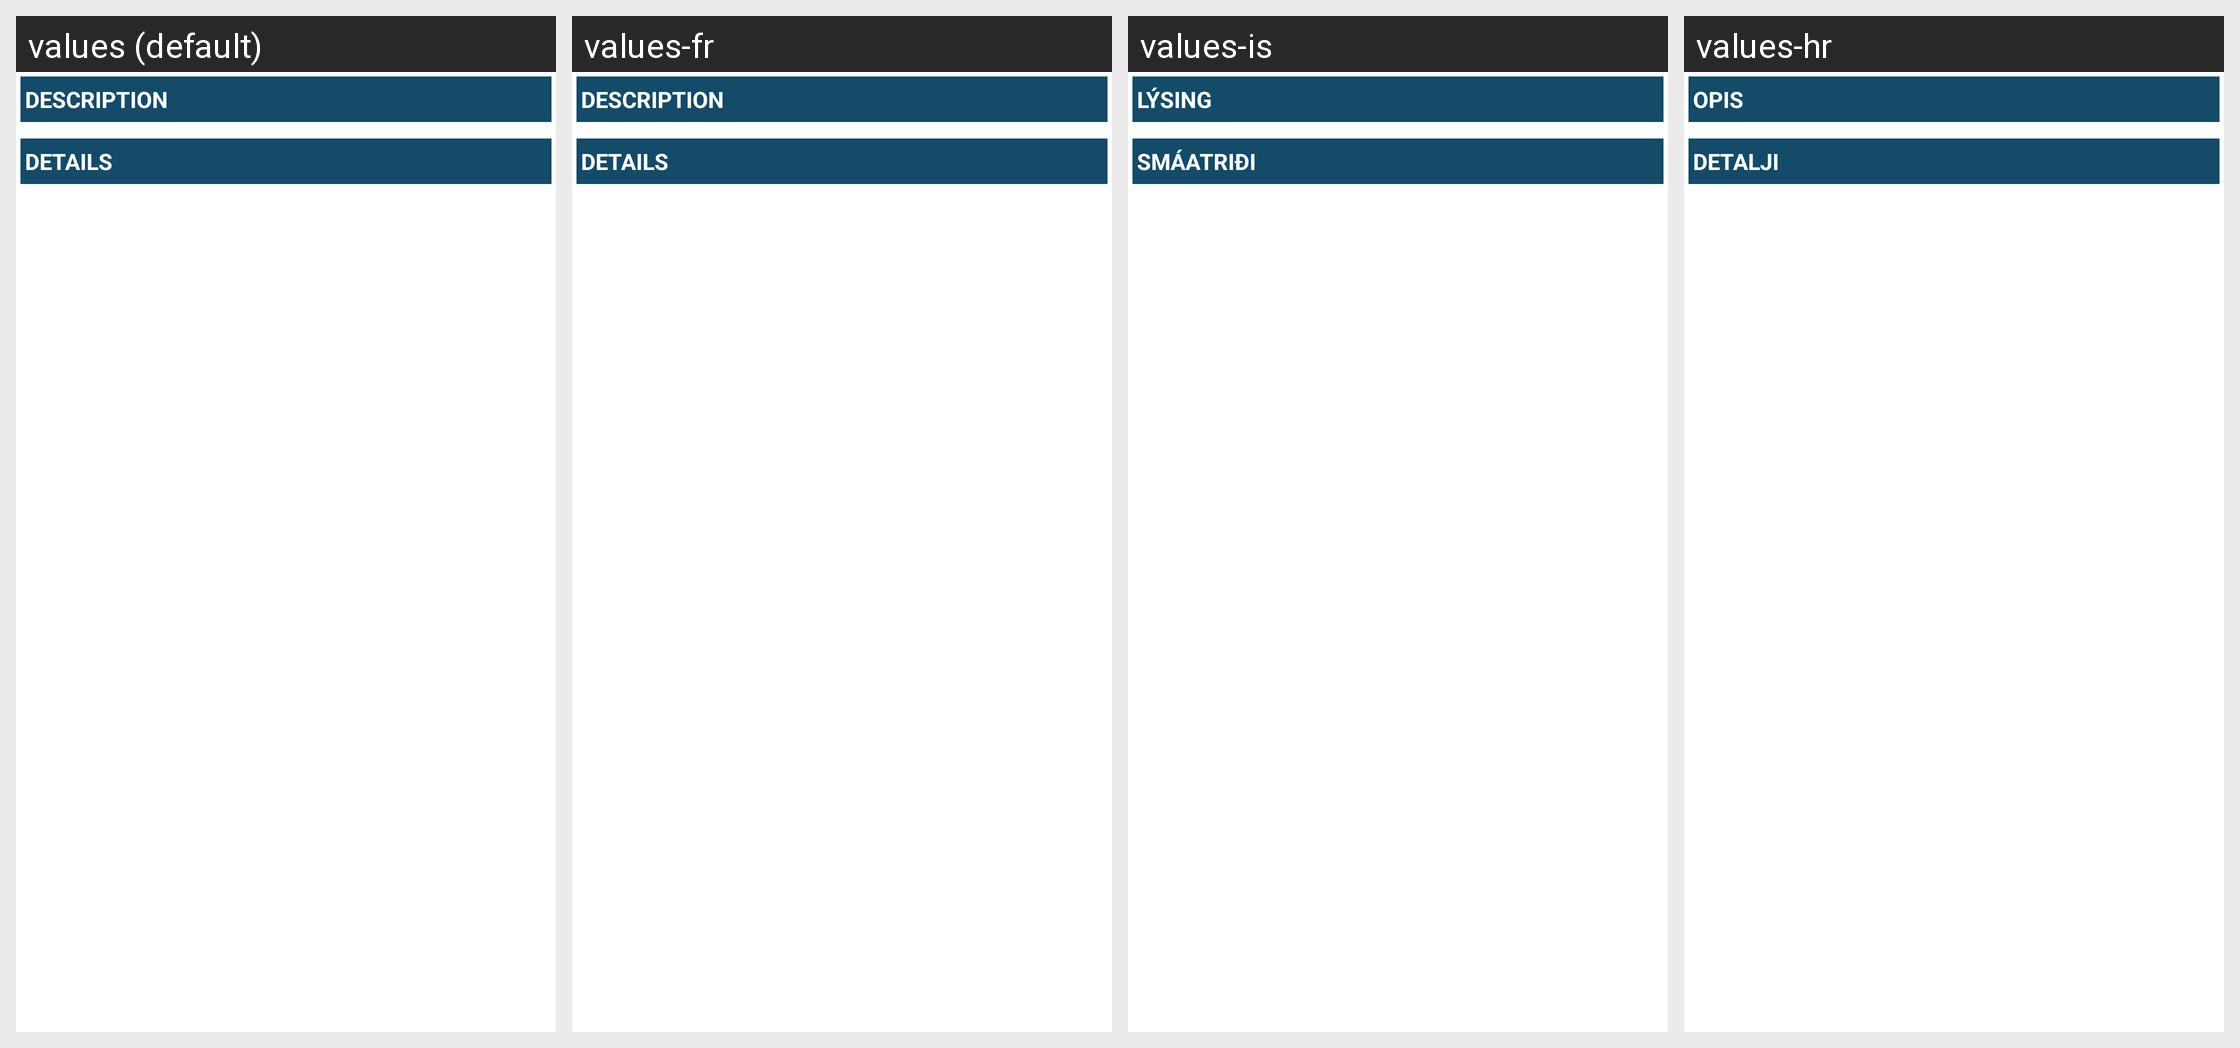

Locale-by-locale string values for the Android screen shown in this grid:
Android screen res/layout/qos_test_view.xml rendered under 4 locales, left to right: values (default), values-fr, values-is, values-hr. Device: Nexus 5 (rendered at 1080×1920; each locale shown at half size, 540×960, under a caption strip naming it); theme Theme.MaterialComponents.DayNight.NoActionBar.
Other locales in the repository, not shown: values-cs, values-de, values-es, values-nb, values-pl, values-ru, values-sv.
Strings drawn on this screen, with the default value and each locale's value (text and hints the layout hard-codes, and strings that could not be matched under every locale, appear in the picture but are not listed):

result_description
  values: DESCRIPTION
  values-fr: DESCRIPTION
  values-is: LÝSING
  values-hr: OPIS

result_details
  values: DETAILS
  values-fr: DETAILS
  values-is: SMÁATRIÐI
  values-hr: DETALJI
